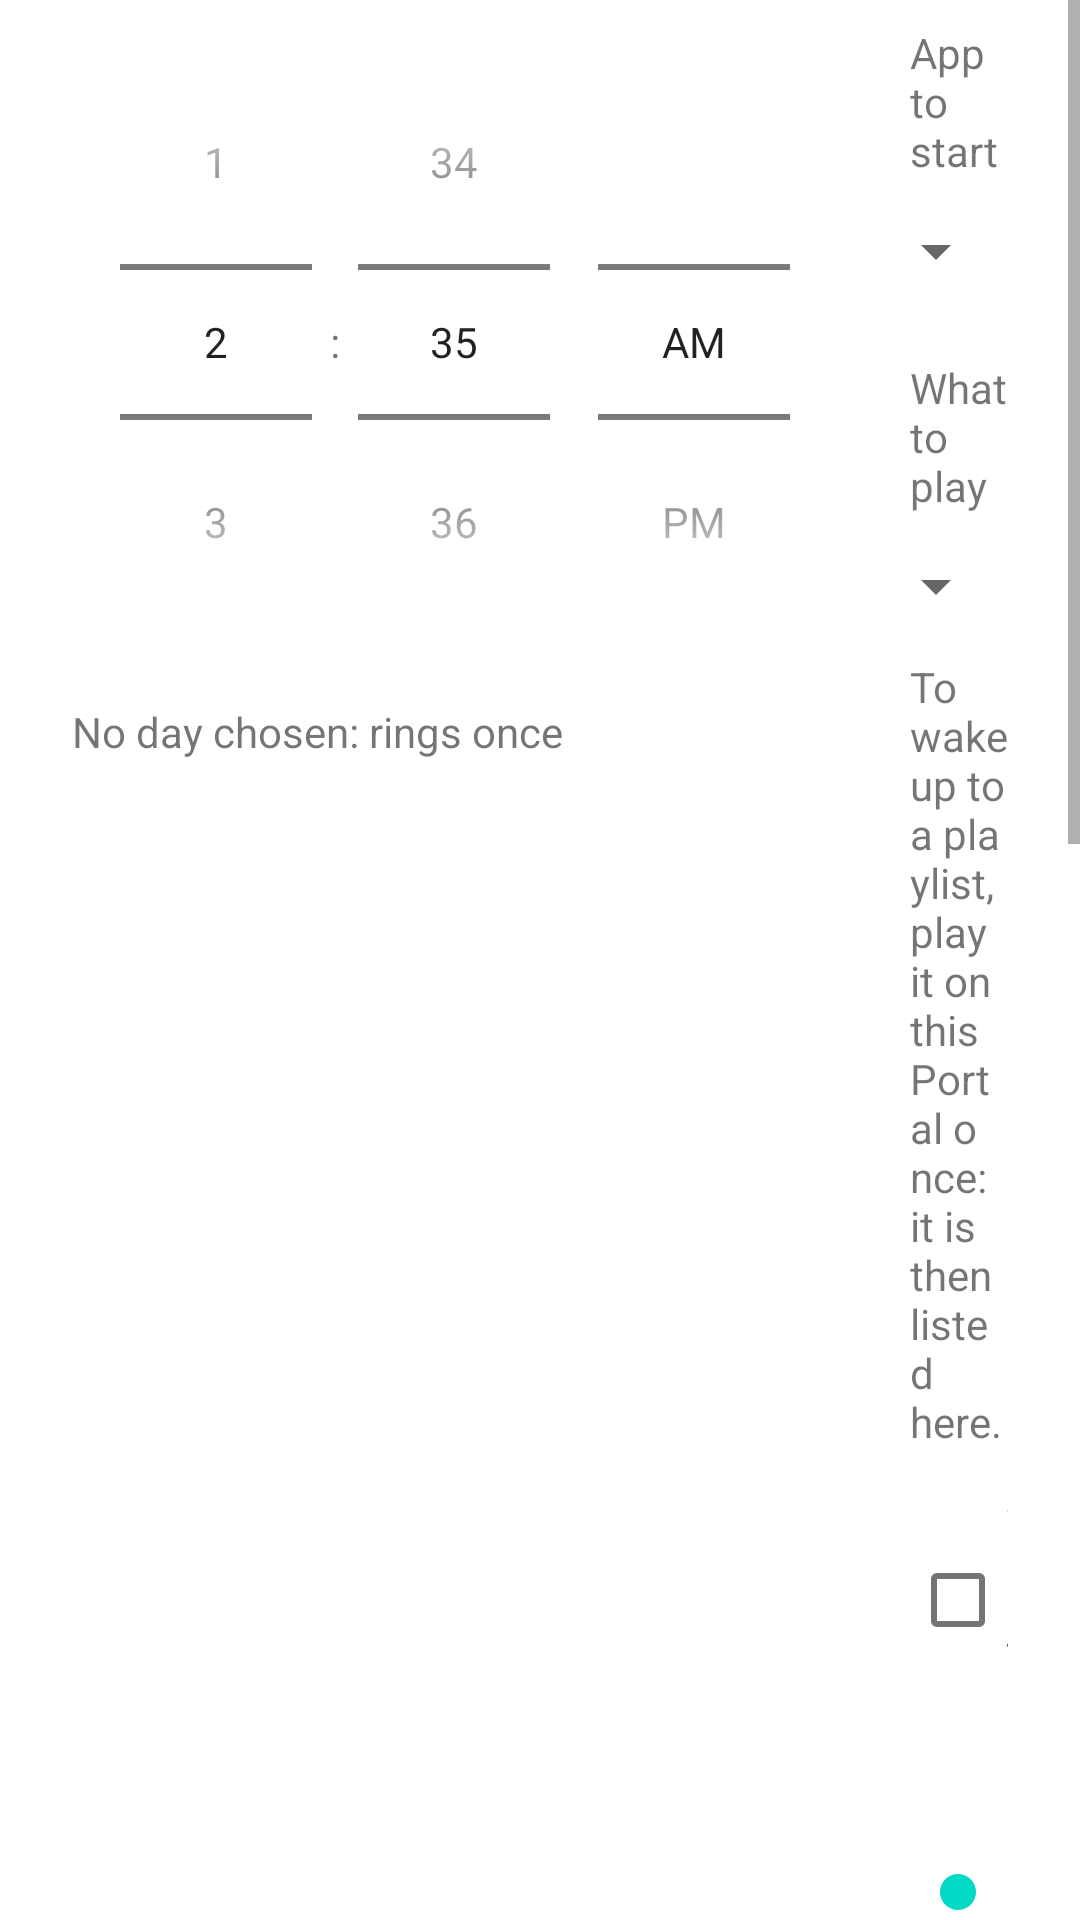

Reconstruct the res/layout file that produces this screen, plus the resources it refers to.
<!-- AndroidManifest.xml: application theme Theme.AstroDock -->
<!-- res/layout/dialog_alarm.xml -->
<?xml version="1.0" encoding="utf-8"?>
<ScrollView xmlns:android="http://schemas.android.com/apk/res/android"
    android:layout_width="match_parent"
    android:layout_height="wrap_content">

    <LinearLayout
        android:layout_width="match_parent"
        android:layout_height="wrap_content"
        android:baselineAligned="false"
        android:orientation="horizontal"
        android:paddingStart="24dp"
        android:paddingTop="8dp"
        android:paddingEnd="24dp">

        <LinearLayout
            android:layout_width="wrap_content"
            android:layout_height="wrap_content"
            android:orientation="vertical">

            <TimePicker
                android:id="@+id/time"
                android:layout_width="wrap_content"
                android:layout_height="wrap_content"
                android:timePickerMode="spinner" />

            
            <com.google.android.material.button.MaterialButtonToggleGroup
                android:id="@+id/days"
                android:layout_width="wrap_content"
                android:layout_height="wrap_content" />

            <LinearLayout
                android:layout_width="match_parent"
                android:layout_height="wrap_content"
                android:gravity="center_vertical"
                android:orientation="horizontal">

                <TextView
                    android:id="@+id/days_hint"
                    android:layout_width="0dp"
                    android:layout_height="wrap_content"
                    android:layout_weight="1"
                    android:text="@string/alarm_days_hint"
                    android:textSize="14sp" />

                
                <Button
                    android:id="@+id/days_all"
                    style="?attr/borderlessButtonStyle"
                    android:layout_width="wrap_content"
                    android:layout_height="wrap_content" />
            </LinearLayout>
        </LinearLayout>

        <LinearLayout
            android:layout_width="0dp"
            android:layout_height="wrap_content"
            android:layout_marginStart="24dp"
            android:layout_weight="1"
            android:orientation="vertical">

            <TextView
                android:layout_width="wrap_content"
                android:layout_height="wrap_content"
                android:text="@string/alarm_app"
                android:textSize="14sp" />

            <Spinner
                android:id="@+id/app"
                android:layout_width="match_parent"
                android:layout_height="wrap_content"
                android:minHeight="48dp" />

            
            <LinearLayout
                android:id="@+id/play_section"
                android:layout_width="match_parent"
                android:layout_height="wrap_content"
                android:orientation="vertical">

                <TextView
                    android:layout_width="wrap_content"
                    android:layout_height="wrap_content"
                    android:layout_marginTop="12dp"
                    android:text="@string/alarm_play"
                    android:textSize="14sp" />

                
                <Spinner
                    android:id="@+id/play"
                    android:layout_width="match_parent"
                    android:layout_height="wrap_content"
                    android:minHeight="48dp" />

                <TextView
                    android:layout_width="match_parent"
                    android:layout_height="wrap_content"
                    android:text="@string/alarm_play_hint"
                    android:textSize="14sp" />
            </LinearLayout>

            <CheckBox
                android:id="@+id/shuffle"
                android:layout_width="wrap_content"
                android:layout_height="wrap_content"
                android:layout_marginTop="8dp"
                android:text="@string/alarm_shuffle" />

            <TextView
                android:id="@+id/volume_label"
                android:layout_width="wrap_content"
                android:layout_height="wrap_content"
                android:layout_marginTop="12dp"
                android:textSize="14sp" />

            <SeekBar
                android:id="@+id/volume"
                android:layout_width="match_parent"
                android:layout_height="wrap_content"
                android:max="100"
                android:minHeight="48dp" />

            <TextView
                android:layout_width="match_parent"
                android:layout_height="wrap_content"
                android:text="@string/alarm_volume_hint"
                android:textSize="14sp" />

            <TextView
                android:id="@+id/stop_after_label"
                android:layout_width="wrap_content"
                android:layout_height="wrap_content"
                android:layout_marginTop="12dp"
                android:textSize="14sp" />

            
            <SeekBar
                android:id="@+id/stop_after"
                android:layout_width="match_parent"
                android:layout_height="wrap_content"
                android:minHeight="48dp" />

            <TextView
                android:layout_width="match_parent"
                android:layout_height="wrap_content"
                android:text="@string/alarm_stop_after_hint"
                android:textSize="14sp" />

            <Button
                android:id="@+id/test"
                style="?attr/materialButtonOutlinedStyle"
                android:layout_width="wrap_content"
                android:layout_height="wrap_content"
                android:layout_marginTop="8dp"
                android:text="@string/alarm_test" />
        </LinearLayout>
    </LinearLayout>
</ScrollView>
<!-- resources referenced by this layout -->
<resources>
  <string name="alarm_app">App to start</string>
  <string name="alarm_days_hint">No day chosen: rings once</string>
  <string name="alarm_play">What to play</string>
  <string name="alarm_play_hint">To wake up to a playlist, play it on this Portal once: it is then listed here.</string>
  <string name="alarm_shuffle">Shuffle</string>
  <string name="alarm_stop_after_hint">If the alarm is still sounding by then, the alarm sound stops and the music it started is paused.</string>
  <string name="alarm_test">Test</string>
  <string name="alarm_volume_hint">The music starts quiet and rises slowly to this volume over the first minute.</string>
  <style name="Theme.AstroDock" parent="Theme.MaterialComponents.DayNight.DarkActionBar">
          
          <item name="colorPrimary">@color/purple_500</item>
          <item name="colorPrimaryVariant">@color/purple_700</item>
          <item name="colorOnPrimary">@color/white</item>
          
          <item name="colorSecondary">@color/teal_200</item>
          <item name="colorSecondaryVariant">@color/teal_700</item>
          <item name="colorOnSecondary">@color/black</item>
          
          <item name="android:statusBarColor">?attr/colorPrimaryVariant</item>
          
      </style>
  <color name="purple_500">#FF6200EE</color>
  <color name="purple_700">#FF3700B3</color>
  <color name="white">#FFFFFFFF</color>
  <color name="teal_200">#FF03DAC5</color>
  <color name="teal_700">#FF018786</color>
  <color name="black">#FF000000</color>
</resources>
